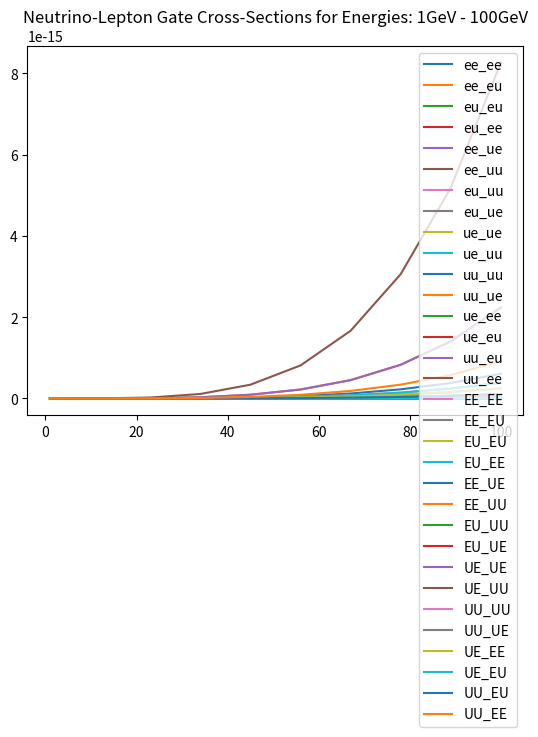

Python code for this plot:
import numpy as np
import matplotlib.pyplot as plt


'''
To Do           - tau interactions
                - clean up constant variables into dicts or lists
'''


'''
Variables and Constants
'''
# Constants
delta_m_sq = {'eu': 7.53e-5, 'tu': 2.44e-3, 'te': 2.44e-3, 'ue': 7.53e-5, 'ut': 2.44e-3, 'et': 2.44e-3}     # eV**2
delta_m_e_mu_sq = 7.53e-5      # eV**2
delta_m_tau_mu_sq = 2.44e-3    # eV**2  # can be +ve or -ve
delta_m_tau_e_sq = 2.44e-3     # eV**2  # can be +ve or -ve
delta_m_mu_e_sq = delta_m_e_mu_sq      # eV**2
delta_m_mu_tau_sq = delta_m_tau_mu_sq    # can be +ve or -ve
delta_m_e_tau_sq = delta_m_tau_e_sq     # eV**2

sin_q_theta = {'eu': 0.846, 'tu': 0.92, 'te': 0.093, 'ue': 0.846, 'ut': 0.92, 'et': 0.093}
sin_sq_theta_e_tau = 0.093
sin_sq_theta_e_mu = 0.846
sin_sq_theta_mu_tau = 0.92      # actually > 0.92 but it varies on atmospheric values
sin_sq_theta_mu_e = sin_sq_theta_e_mu
sin_sq_theta_tau_e = sin_sq_theta_e_tau
sin_sq_theta_tau_mu = sin_sq_theta_mu_tau

G_f = 1.1663787e-5         # GeV-2
sin_sq_theta_w = 0.22290        # Weinberg angle
m_e = 0.511 * 1e-3     # GeV c-2
m_u = 105 * 1e-3       # GeV c-2
sigma_naught = 1.72e-45         # m**2 / GeV

# Variables
m_out = 10       # reactant mass out (electrons, muons etc)
m_in = 1000        # reactant mass in (electrons, muons etc)
E_v = 100     # Neutrino energy
L = 10       # distance oscillating (for oscillation)
E = E_v     # Neutrino beam energy
d = 10       # distance travelled (for decoherence)




'''
Oscillation Probabilities   -   p_oscill = (np.sin(2 * theta))**2 * (np.sin((delta_m_sq * L) / (4 * E)))**2
'''
class Oscillations:
    def __init__(self, distance):
        p_e_mu_list = []
        p_e_tau_list = []
        p_e_e_list = []

        p_mu_e_list = []
        p_mu_tau_list = []
        p_mu_mu_list = []

        p_tau_e_list = []
        p_tau_mu_list = []
        p_tau_tau_list = []

        max = 1000      # Number of points
        E = 4      # GeV
        L = distance    # Km
        x_range = np.linspace(0, L / E, max)
        theta_range = np.linspace(0, 2 * np.pi, max)
        n = 0
        for x in x_range:
            n += 1
            print("Calculated Probability {} of {}".format(n, max))
            p_e_mu_list.append(Oscillations.prob(self, flavours='e_mu', x=x))
            p_e_tau_list.append(Oscillations.prob(self, flavours='e_tau', x=x))
            p_e_e_list.append(
                (1 - (Oscillations.prob(self, flavours='e_mu', x=x)) * (1 - Oscillations.prob(self, flavours='e_tau', x=x))))

            p_mu_e_list.append(Oscillations.prob(self, flavours='mu_e', x=x))
            p_mu_tau_list.append(Oscillations.prob(self, flavours='mu_tau', x=x))
            p_mu_mu_list.append(
                (1 - Oscillations.prob(self, flavours='mu_e', x=x)) * (1 - Oscillations.prob(self, flavours='mu_tau', x=x)))

            p_tau_e_list.append(Oscillations.prob(self, flavours='tau_e', x=x))
            p_tau_mu_list.append(Oscillations.prob(self, flavours='tau_mu', x=x))
            p_tau_tau_list.append(
                (1 - (Oscillations.prob(self, flavours='tau_e', x=x)) * (1 - Oscillations.prob(self, flavours='tau_mu', x=x))))

        prob_e = [p_e_e_list, p_e_mu_list, p_e_tau_list]
        prob_mu = [p_mu_mu_list, p_mu_e_list, p_mu_tau_list]
        prob_tau = [p_tau_tau_list, p_tau_e_list, p_tau_mu_list]

        prob_neut = [prob_e, prob_mu, prob_tau]

        fig, axs = plt.subplots(3)
        fig.suptitle('Neutrino Oscillations')
        n = 0
        for initial in prob_neut:
            if n == 0:
                for p in initial:
                    axs[n].plot(x_range, p)
                    axs[n].legend(['e to e', 'e to mu', 'e to tau'], loc=1)
            if n == 1:
                for p in initial:
                    axs[n].plot(x_range, p)
                    axs[n].legend(['mu to mu', 'mu to e', 'mu to tau'], loc=1)
            if n == 2:
                for p in initial:
                    axs[n].plot(x_range, p)
                    axs[n].legend(['tau to tau', 'tau to e', 'tau to mu'], loc=1)
            n += 1

    def prob(self, flavours, x):
        if flavours == 'e_mu':
            prob = sin_sq_theta_e_mu * np.square(np.sin(1.27 * delta_m_e_mu_sq * x / 4))
        elif flavours == 'e_tau':
            prob = sin_sq_theta_e_tau * np.square(np.sin(1.27 * delta_m_e_tau_sq * x / 4))
        elif flavours == 'mu_e':
            prob = sin_sq_theta_e_mu * np.square(np.sin(1.27 * delta_m_mu_e_sq * x / 4))
        elif flavours == 'mu_tau':
            prob = sin_sq_theta_mu_tau * np.square(np.sin(1.27 * delta_m_mu_tau_sq * x / 4))
        elif flavours == 'tau_e':
            prob = sin_sq_theta_tau_e * np.square(np.sin(1.27 * delta_m_tau_e_sq * x / 4))
        elif flavours == 'tau_mu':
            prob = sin_sq_theta_tau_mu * np.square(np.sin(1.27 * delta_m_tau_mu_sq * x / 4))
        return prob



'''
Cross Sections
'''
class CrossSections:
    def __init__(self, energy, lepton):
        E_v = energy
        sigma_naught = 1.72e-45

        s_e = sigma_naught * np.pi / G_f**2
        s_u = s_e * (m_u / m_e)

        sigma_naught_e = (2 * m_e * G_f**2 * E_v) / np.pi
        sigma_naught_u = (2 * m_u * G_f**2 * E_v) / np.pi

        if lepton == 'e':
            sigma_naught = sigma_naught_e
            self.cs_without_ms = {'e_e': [], 'E_E': [], 'E_U': [], 'u_e': [], 'u_u': [], 'U_U': []}
            self.cs_with_ms = {'e_e': [], 'E_E': [], 'E_U': [], 'u_e': [], 'u_u': [], 'U_U': []}
        
        elif lepton == 'u':
            sigma_naught = sigma_naught_u
            self.cs_without_ms = {'e_e': [], 'E_E': [], 'U_E': [], 'e_u': [], 'u_u': [], 'U_U': []}
            self.cs_with_ms = {'e_e': [], 'E_E': [], 'U_E': [], 'e_u': [], 'u_u': [], 'U_U': []}
        
        for flavour in self.cs_without_ms.keys():
            cs = CrossSections.neutrino_and_electron(self, flavour=flavour) * energy * sigma_naught
            self.cs_without_ms[flavour].append(cs)
            self.cs_with_ms[flavour].append(
                cs * energy * sigma_naught * 
                CrossSections.mass_suppression(
                    self, flavour, energy=energy, reaction_lepton=lepton
                )
            )

    def neutrino_and_electron(self, flavour):
        if flavour == 'e_e':
            cs = 0.25 + sin_sq_theta_w + (4 / 3) * np.square(sin_sq_theta_w)
        elif flavour == 'E_E':
            cs = (1 / 12) + 1 / 3 * (sin_sq_theta_w + 4 / 3 * np.square(sin_sq_theta_w))
        elif flavour == 'E_U' or flavour == 'U_E':
            cs = 1 / 3
        elif flavour == 'u_e' or flavour == 'e_u':
            cs = 1
        elif flavour == 'u_u':
            cs = 1 / 4 - sin_sq_theta_w + 4 / 3 * np.square(sin_sq_theta_w)
        elif flavour == 'U_U':
            cs = 1 / 12 - 1 / 3 * sin_sq_theta_w + 4 / 3 * np.square(sin_sq_theta_w)
        return cs

    def mass_suppression(self, flavour, energy, reaction_lepton='e'):
        m_E = m_e
        m_U = m_u
        if reaction_lepton == 'e':
            m_in = m_e
        elif reaction_lepton == 'u':
            m_in = m_u

        if flavour == 'e_e':
            zeta = 1 - ((m_e ** 2) / (m_in ** 2 + 2 * m_in * energy))
        elif flavour == 'E_E':
            zeta = 1 - ((m_e ** 2) / (m_in ** 2 + 2 * m_in * energy))
        elif flavour == 'E_U':
            zeta = 1 - ((m_u ** 2) / (m_in ** 2 + 2 * m_in * energy))
        elif flavour == 'u_e':
            zeta = 1 - ((m_u ** 2) / (m_in ** 2 + 2 * m_in * energy))
        elif flavour == 'u_u':
            zeta = 1 - ((m_e ** 2) / (m_in ** 2 + 2 * m_in * energy))
        elif flavour == 'U_U':
            zeta = 1 - ((m_e ** 2) / (m_in ** 2 + 2 * m_in * energy))
        # neutrino-muon specific reactions
        elif flavour == 'U_E':
            zeta = 1 - ((m_e ** 2) / (m_in ** 2 + 2 * m_in * energy))
        elif flavour == 'e_u':
            zeta = 1 - ((m_e ** 2) / (m_in ** 2 + 2 * m_in * energy))
        return zeta



'''
Wave Functions (for plotting)
'''
class WaveFunctions:
    def __init__(self, accuracy):
        phi = np.linspace(0, np.pi, accuracy)
        theta = np.linspace(0, 2 * np.pi, 20)
        prob_at_detector = {'e_e': [], 'e_mu': [], 'e_tau': [],
                            'mu_mu': [], 'mu_e': [], 'mu_tau': [],
                            'tau_tau': [], 'tau_e': [], 'tau_mu': []}
        flavour_list = ['e_e', 'e_mu', 'e_tau', 'mu_mu', 'mu_e', 'mu_tau', 'tau_tau', 'tau_e', 'tau_mu']
        detector_1 = {'e_e': [], 'e_mu': [], 'e_tau': [],
                      'mu_mu': [], 'mu_e': [], 'mu_tau': [],
                      'tau_tau': [], 'tau_e': [], 'tau_mu': []}
        detector_2 = {'e_e': [], 'e_mu': [], 'e_tau': [],
                      'mu_mu': [], 'mu_e': [], 'mu_tau': [],
                      'tau_tau': [], 'tau_e': [], 'tau_mu': []}

        for flavour_change in flavour_list:
            for phi_value in phi:
                prob_at_detector[flavour_change].append(WaveFunctions.prob(self, flavour=flavour_change, phi=phi_value))

            for tuple in prob_at_detector[flavour_change]:
                detector_1[flavour_change].append(tuple[0])
                detector_2[flavour_change].append(tuple[0])

        fig1 = plt.figure()
        fig2 = plt.figure()
        ax1 = fig1.add_subplot(111)
        ax2 = fig2.add_subplot(111)
        ax1.title.set_text('Detector 1 Probabilities')
        ax2.title.set_text('Detector 2 Probabilities')

        ax1.set_xticks(ticks=np.linspace(start=0, stop=2 * np.pi, num=int(accuracy)))
        ax1.set_yticks(ticks=np.linspace(0, 1, num=5))
        ax2.set_xticks(ticks=np.linspace(start=0, stop=2 * np.pi, num=int(accuracy)))
        ax2.set_yticks(ticks=np.linspace(0, 1, num=5))


        for prob_list in detector_1.values():
            #print(prob_list)
            ax1.plot(phi, prob_list, '--', linewidth=1)

        for prob_list in detector_2.values():
            #print(prob_list)
            ax2.plot(phi, prob_list, '--', linewidth=1)

        ax1.legend(flavour_list, loc=1)
        ax2.legend(flavour_list, loc=1)

    def prob(self, flavour, phi):
        order_tau_d_same = 1
        order_tau_d_change = 1 / 3
        if flavour == 'e_e':
            prob_f1 = 1
            prob_f2 = 0
        elif flavour == 'e_mu':
            prob_f1 = 1 - (np.sqrt(sin_sq_theta_e_tau) / 2) * (1 - order_tau_d_change * np.cos(phi))
            prob_f2 = (np.sqrt(sin_sq_theta_e_tau) / 2) * (1 - order_tau_d_change * np.cos(phi))
        elif flavour == 'e_tau':
            prob_f1 = 1 - (np.sqrt(sin_sq_theta_e_tau) / 2) * (1 - order_tau_d_change * np.cos(phi))
            prob_f2 = (np.sqrt(sin_sq_theta_e_tau) / 2) * (1 - order_tau_d_change * np.cos(phi))
        if flavour == 'mu_mu':
            prob_f1 = 1
            prob_f2 = 0
        elif flavour == 'mu_e':
            prob_f1 = 1 - (np.sqrt(sin_sq_theta_e_mu) / 2) * (1 - order_tau_d_change * np.cos(phi))
            prob_f2 = (np.sqrt(sin_sq_theta_e_mu) / 2) * (1 - order_tau_d_change * np.cos(phi))
        elif flavour == 'mu_tau':
            prob_f1 = 1 - (np.sqrt(sin_sq_theta_mu_tau) / 2) * (1 - order_tau_d_change * np.cos(phi))
            prob_f2 = (np.sqrt(sin_sq_theta_mu_tau) / 2) * (1 - order_tau_d_change * np.cos(phi))
        if flavour == 'tau_tau':
            prob_f1 = 1
            prob_f2 = 0
        elif flavour == 'tau_e':
            prob_f1 = 1 - (np.sqrt(sin_sq_theta_tau_e) / 2) * (1 - order_tau_d_change * np.cos(phi))
            prob_f2 = (np.sqrt(sin_sq_theta_tau_e) / 2) * (1 - order_tau_d_change * np.cos(phi))
        elif flavour == 'tau_mu':
            prob_f1 = 1 - (np.sqrt(sin_sq_theta_tau_mu) / 2) * (1 - order_tau_d_change * np.cos(phi))
            prob_f2 = (np.sqrt(sin_sq_theta_tau_mu) / 2) * (1 - order_tau_d_change * np.cos(phi))
        return prob_f1, prob_f2



'''
Gates
'''
class Gates:
    def __init__(self, energy_list):
        self.energy_list = energy_list
        self.gate_energy_reactions = None
        self.leptons = {'e': [], 'u': []}       # currently only considering e and mu (no tau)
        self.all_values = {}

    def calculate(self):
        for energy in self.energy_list:
            for lepton in self.leptons.keys():
                # print(f'\n Cross Sections for Reactions with {lepton} at {energy} GeV:')
                self.leptons[lepton] = CrossSections(energy=energy, lepton=lepton)    # Energy in GeV

            gate_reactions = Gates.gate_cs(Gates.combine_cs(self))
            if self.gate_energy_reactions is None:      # checking if first time running this script
                self.gate_energy_reactions = gate_reactions
            else:
                for flavour, value in gate_reactions.items():
                    self.gate_energy_reactions[flavour].append(value[0])
            self.all_values[energy] = [values for values in gate_reactions.values()]
            print(f"Average Prob for {energy} GeV: ", np.average(self.all_values[energy]))
            if energy == self.energy_list[-1]:
                print(f"Neutrino-Lepton Gate Probabilities for {energy}GeV: \n {gate_reactions}")
            
        # plot
        Gates.plot_energies(self)
        plt.show()


    def combine_cs(self):
        all_cs = {'e_e': [], 'e_u': [], 'u_u': [], 'u_e': [], 'E_E': [], 'E_U': [], 'U_U': [], 'U_E': []}
        e_class = self.leptons['e']
        u_class = self.leptons['u']
        for all_reaction in all_cs.keys():
            for e_reaction, e_value in e_class.cs_without_ms.items():
                if e_reaction == all_reaction:
                    all_cs[all_reaction].append(e_value[0])
            for u_reaction, u_value in u_class.cs_without_ms.items():
                if u_reaction == all_reaction:
                    all_cs[all_reaction].append(u_value[0])

        for all_reaction, all_values in all_cs.items():
            if len(all_values) > 1:
                all_cs[all_reaction] = [(all_values[0] + all_values[1]) / 2]
        return all_cs


    @staticmethod
    def gate_cs(all_cs):
        # creates our final dict with the probabilities for all gate interactions
        single_reactions = ['e_e', 'e_u', 'u_u', 'u_e']
        single_reactions_anti = ['E_E', 'E_U', 'U_U', 'U_E']
        whole_reaction = []
        for first_reaction in single_reactions:
            for second_reaction in single_reactions:
                whole_reaction.append(first_reaction[0] + second_reaction[0] + '_' + first_reaction[2] + second_reaction[2])
        for first_reaction in single_reactions_anti:
            for second_reaction in single_reactions_anti:
                whole_reaction.append(first_reaction[0] + second_reaction[0] + '_' + first_reaction[2] + second_reaction[2])
        gate_reactions = {whole_keys: [] for whole_keys in whole_reaction}

        
        # reaction 1 is reaction_combined[0] + '_' + reaction_combined[3]
        # reaction 2 in reaction_combined[1] + '_' + reaction_combined[4]
        for reaction_combined in gate_reactions.keys():
            first_reaction = reaction_combined[0] + '_' + reaction_combined[3]
            second_reaction = reaction_combined[1] + '_' + reaction_combined[4]
            gate_reactions[reaction_combined] = [all_cs[first_reaction][0] * all_cs[second_reaction][0]]

        # for key, value in gate_reactions.items():
        #     print(f"{key}: {value}")
        return gate_reactions


    def plot_energies(self):
        for flavour, values in self.gate_energy_reactions.items():
            self.gate_energy_reactions[flavour] = [values, list(self.energy_list)]

        for flavour, values in self.gate_energy_reactions.items():
            plt.plot(values[1], values[0], '-')
        plt.title(f"Neutrino-Lepton Gate Cross-Sections for Energies: {int(min(self.energy_list))}GeV - {int(max(self.energy_list))}GeV")
        plt.legend(self.gate_energy_reactions.keys())



'''     
Running
'''
# Oscillations(distance=1e6)    # Prints oscillation probabilities for flavours given the distance it travels

# WaveFunctions(accuracy=20)      # Currently Broken. Doesnt plot correctly # Accuracy is the number of points within the range

Gates(energy_list=np.linspace(1, 100, 10)).calculate()         # calculates and plots gate probabilities at various energies for different interactions

plt.show()



